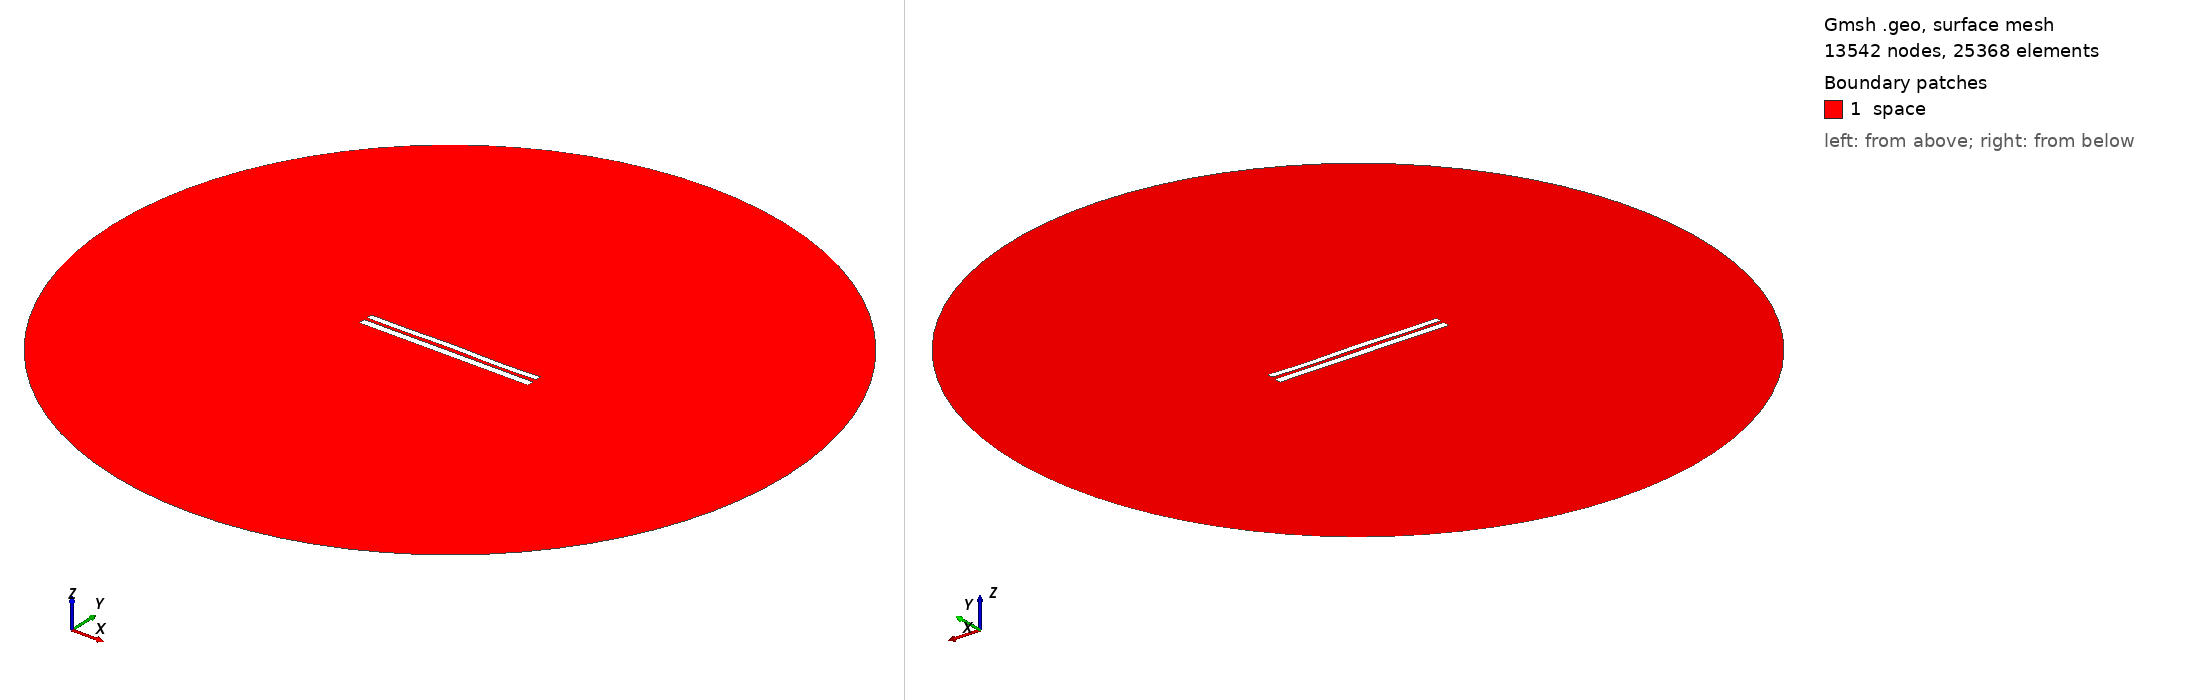

Gmsh geometry script, surface-meshed: 13542 nodes, 25368 surface elements. Boundary patches (legend numbers): 1 space. Left view from above one corner, right view from below the opposite corner. Legend entries are the model's physical surfaces. The drawing asked Gmsh for element sizes between 1% and 20% of the model's largest extent; the script's own settings can give other sizes.

=== 7341.geo (drawn) ===
//---------------------------------------
// Geometry kernel
//---------------------------------------

SetFactory("OpenCASCADE");



//---------------------------------------
// Parameters of the geometry
//---------------------------------------

// Overetch of the upper plate
overetch = 0.25;

// Distance between the plates
distance = 1.75;

// Discretization over the x axis (for the deformation)
nx = 50; 

// Length of the plate
L = 100 - overetch; 

// Number of modes
n = 4; 

// 1st mode coefficient
coeff(1) = 0.07499999999999998;
beta(1) = 0.596864 * 3.1415926535 / L;

// 2nd mode coefficient
coeff(2) = 0.07499999999999998;
beta(2) = 1.49418 * 3.1415926535 / L;

// 3rd mode coefficient
coeff(3) = 0.07499999999999998;
beta(3) = 2.50025 * 3.1415926535 / L;

// 4th mode coefficient
coeff(4) = -0.15;
beta(4) = 3.49999 * 3.1415926535 / L;



//---------------------------------------
// Upper plate (deformed rectangle)
//---------------------------------------

// Coordiantes of the upper plate
xmin = -50;
xmax = 50 - overetch;

// Height of the upper plate
yheight = 4 - 2 * overetch;

// Indexes of the points
UpperID[] = {};
LowerID[] = {};
LeftID[] = {};
RightID[] = {};

// Point index
p = 1;

// Horizontal edges
For i In {1:nx}
    x = xmin + (i-1)*(xmax - xmin)/(nx-1);

    y_bottom = distance / 2 + overetch;
    For j In {1:n}
        C = (Cosh(beta(j)*L) + Cos(beta(j)*L)) / (Sinh(beta(j)*L) + Sin(beta(j)*L));
        y_bottom  = y_bottom + coeff(j) * (Cosh(beta(j)*(x+50)) - Cos(beta(j)*(x+50)) - C * (Sinh(beta(j)*(x+50)) - Sin(beta(j)*(x+50))));
    EndFor

    y_top = y_bottom + yheight;

    Point(p) = {x, y_top, 0, 1.0};
    UpperID[i] = p;
    p = p + 1;

    Point(p) = {x, y_bottom, 0, 1.0};
    LowerID[i] = p;
    p = p + 1;
EndFor

// Create point lists
UpperPts[] = {}; LowerPts[] = {};
For i In {1:nx}
  UpperPts[] += {UpperID[i]};
  LowerPts[] += {LowerID[i]};
EndFor

// Build splines
Spline(1) = {UpperPts[]};
Spline(2) = {LowerPts[]};
Line(3) = {LowerPts[nx-1], UpperPts[nx-1]};
Line(4) = {LowerPts[0], UpperPts[0]};

// Build the plane surface
Curve Loop(1) = {2, 3, -1, -4};
Plane Surface(1) = {1};



//---------------------------------------
// Lower plate (rectangle)
//---------------------------------------

// Vertices
Point(1001) = {-50, -1, 0, 1.0};
Point(1002) = { 50, -1, 0, 1.0};
Point(1003) = { 50,  -5, 0, 1.0};
Point(1004) = {-50,  -5, 0, 1.0};

// Edges
Line(5) = {1001, 1002};
Line(6) = {1002, 1003};
Line(7) = {1003, 1004};
Line(8) = {1004, 1001};

// Plane surface
Line Loop(2) = {5, 6, 7, 8};
Plane Surface(2) = {2}; 



//---------------------------------------
// Outer (fictious) boundary
//---------------------------------------

// Points
Point(1005) = {0, 0, 0};       // Center
Point(1006) = {200, 0, 0};     // Start point
Point(1007) = {0, 200, 0};     // 90 degrees
Point(1008) = {-200, 0, 0};    // 180 degrees
Point(1009) = {0, -200, 0};    // 270 degrees

// Circle arcs (each needs start, center, end)
Circle(9) = {1006, 1005, 1007};
Circle(10) = {1007, 1005, 1008};
Circle(11) = {1008, 1005, 1009};
Circle(12) = {1009, 1005, 1006};

// Plane surface for the entire domain
Curve Loop(3) = {9, 10, 11, 12};
Surface(3) = {3};

// Subtract the plates from the whole domain to obtain the actual domain where we want to solve the equations
BooleanDifference{ Surface{3}; Delete; }{ Surface{1}; Surface{2}; Delete; }




//---------------------------------------
// Transfinite Lines/Curves
//---------------------------------------

// Set the number of points on the boundaries
r = 7;

// Plates
Transfinite Curve {1, 2} = 50*r Using Progression 1;
Transfinite Curve {3, 4} = 2*r Using Progression 1;
Transfinite Line {5, 7} = 50*r Using Progression 1;
Transfinite Line {6, 8} = 2*r Using Progression 1;

// Outer boundary
Transfinite Line {9, 10, 11, 12} = 20 Using Progression 1;



//---------------------------------------
// Physical groups
//---------------------------------------                

// Physical curves (boundaries)
Physical Line("force_segment", 10) = {2};
Physical Line("upper_plate", 11) = {1, 3, 4};
Physical Line("lower_plate", 12) = {5, 6, 7, 8};
Physical Line("boundary", 20) = {9, 10, 11, 12};

// Physical Surfaces
Physical Surface("space", 30) = {3};



//---------------------------------------
// 6. Generate the Mesh
//---------------------------------------

// 2D mesh generation
Mesh 2;
